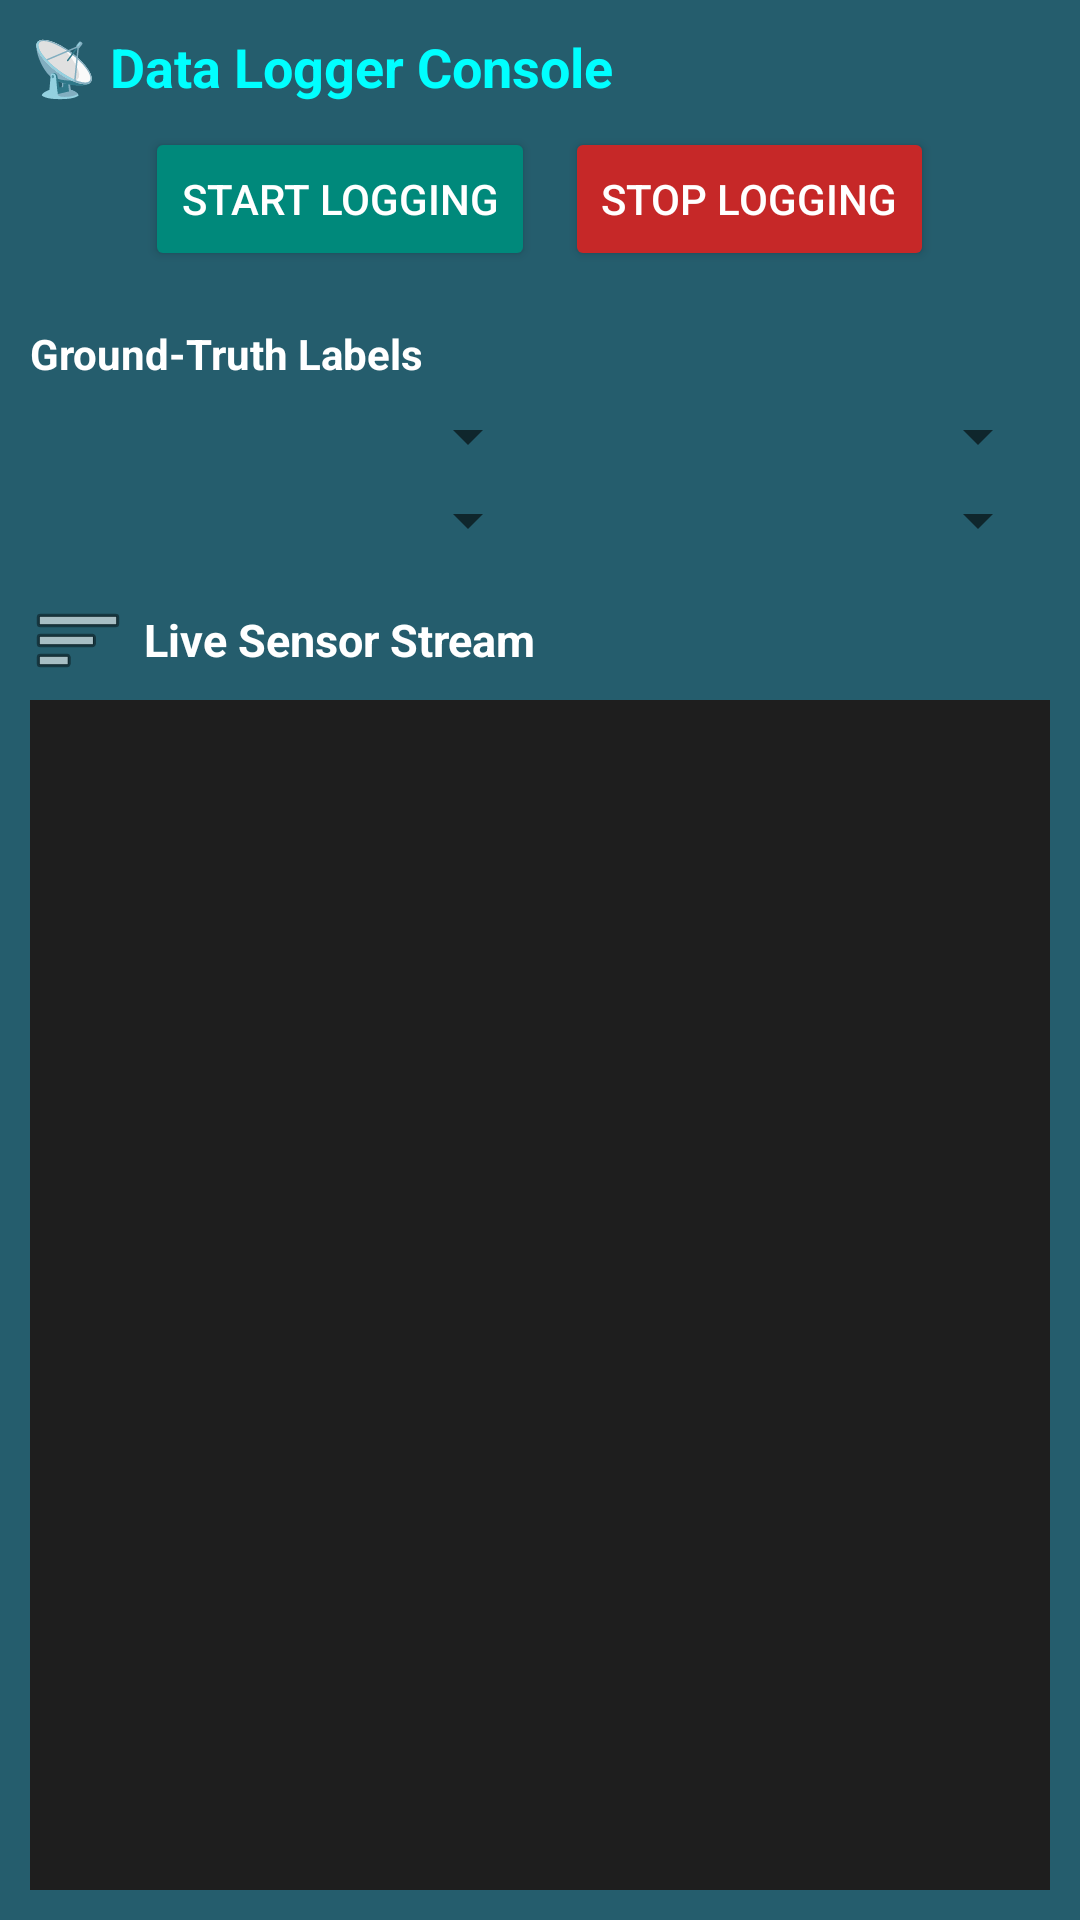

Android layout source for this screen:
<!-- AndroidManifest.xml: application theme Theme.IndoorOutdoorDetection -->
<!-- res/layout/activity_main.xml -->
<?xml version="1.0" encoding="utf-8"?>
<LinearLayout xmlns:android="http://schemas.android.com/apk/res/android"
    xmlns:app="http://schemas.android.com/apk/res-auto"
    android:orientation="vertical"
    android:background="#255D6D"
    android:padding="10dp"
    android:layout_width="match_parent"
    android:layout_height="match_parent">

    
    <TextView
        android:id="@+id/statusText"
        android:layout_width="match_parent"
        android:layout_height="wrap_content"
        android:text="📡 Data Logger Console"
        android:textColor="#00FFFF"
        android:textSize="18sp"
        android:textStyle="bold"
        android:paddingBottom="8dp" />

    
    <LinearLayout
        android:orientation="horizontal"
        android:gravity="center_horizontal"
        android:layout_width="match_parent"
        android:layout_height="wrap_content"
        android:layout_marginBottom="8dp">

        <Button
            android:id="@+id/btnStart"
            android:layout_width="wrap_content"
            android:layout_height="wrap_content"
            android:text="START LOGGING"
            android:textColor="#FFFFFF"
            android:backgroundTint="#00897B"
            android:textAllCaps="true"
            android:layout_marginEnd="10dp" />

        <Button
            android:id="@+id/btnStop"
            android:layout_width="wrap_content"
            android:layout_height="wrap_content"
            android:text="STOP LOGGING"
            android:textColor="#FFFFFF"
            android:backgroundTint="#C62828"
            android:textAllCaps="true" />



    </LinearLayout>

    
    <TextView
        android:text="Ground-Truth Labels"
        android:textColor="#FFFFFF"
        android:textStyle="bold"
        android:layout_marginTop="10dp"
        android:layout_width="match_parent"
        android:layout_height="wrap_content" />

    
    <LinearLayout
        android:orientation="horizontal"
        android:layout_width="match_parent"
        android:layout_height="wrap_content"
        android:gravity="center_vertical"
        android:layout_marginTop="6dp">

        <Spinner
            android:id="@+id/spinnerPlace"
            android:layout_width="0dp"
            android:layout_weight="1"
            android:layout_height="wrap_content"
            android:prompt="@string/prompt_place"
            android:spinnerMode="dropdown" />

        <Spinner
            android:id="@+id/spinnerTransport"
            android:layout_width="0dp"
            android:layout_weight="1"
            android:layout_height="wrap_content"
            android:prompt="@string/prompt_transport"
            android:spinnerMode="dropdown" />
    </LinearLayout>

    
    <LinearLayout
        android:orientation="horizontal"
        android:layout_width="match_parent"
        android:layout_height="wrap_content"
        android:gravity="center_vertical"
        android:layout_marginTop="4dp">

        <Spinner
            android:id="@+id/spinnerMotion"
            android:layout_width="0dp"
            android:layout_weight="1"
            android:layout_height="wrap_content"
            android:prompt="@string/prompt_motion"
            android:spinnerMode="dropdown" />

        <Spinner
            android:id="@+id/spinnerPose"
            android:layout_width="0dp"
            android:layout_weight="1"
            android:layout_height="wrap_content"
            android:spinnerMode="dropdown"
            android:prompt="@string/prompt_pose"/>
    </LinearLayout>

    
    <TextView
        android:text="Live Sensor Stream"
        android:textColor="#FFFFFF"
        android:textStyle="bold"
        android:textSize="15sp"
        android:layout_marginTop="12dp"
        android:paddingBottom="4dp"
        android:layout_width="match_parent"
        android:layout_height="wrap_content"
        android:drawableStart="@android:drawable/ic_menu_sort_by_size"
        android:drawablePadding="6dp"
        android:gravity="center_vertical" />

    <androidx.recyclerview.widget.RecyclerView
        android:id="@+id/logRecycler"
        android:layout_width="match_parent"
        android:layout_height="0dp"
        android:layout_weight="1"
        android:padding="6dp"
        android:background="#1E1E1E"
        android:scrollbars="vertical"
        android:fadeScrollbars="true"
        android:overScrollMode="ifContentScrolls" />

</LinearLayout>
<!-- resources referenced by this layout -->
<resources>
  <string name="prompt_motion">Select Motion Mode</string>
  <string name="prompt_place">Select IO Mode</string>
  <string name="prompt_pose">Select Pose Mode</string>
  <string name="prompt_transport">Select Transport Mode</string>
  <style name="Theme.IndoorOutdoorDetection" parent="Theme.AppCompat.DayNight">
          
          <item name="colorPrimary">@color/teal_700</item>
          <item name="colorPrimaryVariant">@color/purple_700</item>
          <item name="colorOnPrimary">@color/white</item>
          
          <item name="colorSecondary">@color/teal_200</item>
          <item name="colorSecondaryVariant">@color/teal_700</item>
          <item name="colorOnSecondary">#F7F3F3</item>
          
          <item name="android:statusBarColor">?attr/colorPrimaryVariant</item>
          
      </style>
  <color name="teal_700">#FF018786</color>
  <color name="purple_700">#FF3700B3</color>
  <color name="white">#FFFFFFFF</color>
  <color name="teal_200">#FF03DAC5</color>
</resources>
